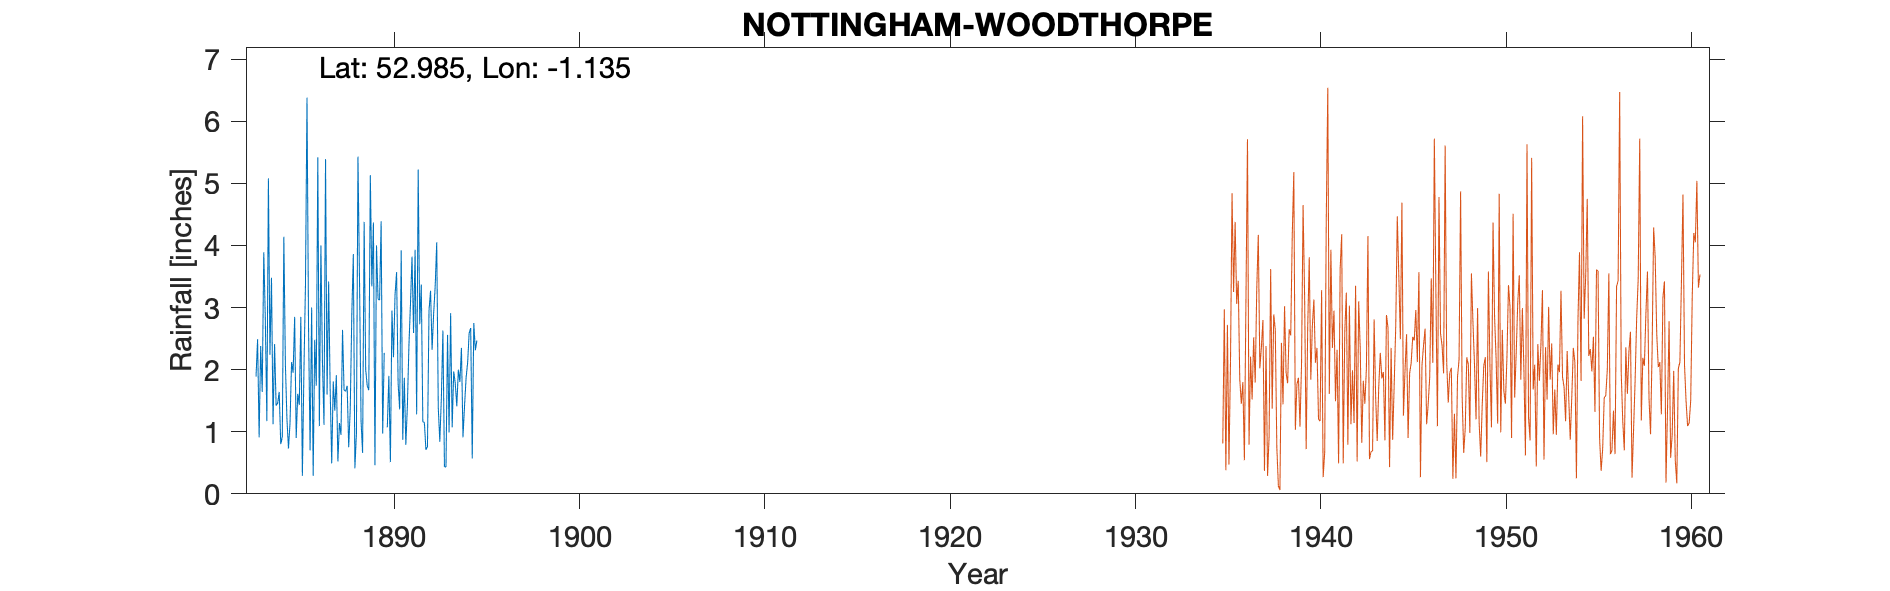

Source data for this figure (header and first rows):
NOTTINGHAM-WOODTHORPE (WOODTHORPE GRANGE…, , , , , , , , , , , , , , , , , , , , , , , 
Grid ref, SK582434, Long, -1.135, Lat, 52.98, Elevation, 270, ft, , , , , , , , , , , , , , , 
Station no, 2611/5, , , , , , , , , , , , , , , , , , , , , , 
, 1880, 1881, 1882, 1883, 1884, 1885, 1886, 1887, 1888, 1889, 1890, 1891, 1892, 1893, 1894, 1895, 1896, 1897, 1898, 1899, 1900, 1901, 1902
January, , , , 1.89, 2.41, 1.95, 3, 1.68, 0.75, 1.74, , 1.87, 1.16, 1.54, 1.8, , , , , , , , 
February, , , , 2.49, 1.42, 2.85, 0.29, 0.49, 1.37, 1.67, 1.07, 0.79, 1.15, 2.63, 2.35, , , , , , , , 
March, , , , 0.91, 1.46, 0.9, 2.48, 1.81, 2.88, 5.13, 1.9, 1.42, 0.71, 0.44, 0.91, , , , , , , , 
April, , , , 2.38, 1.64, 1.61, 1.74, 1.34, 3.86, 3.34, 0.51, 2.39, 0.76, 0.43, 1.41, , , , , , , , 
May, , , , 1.64, 0.8, 1.43, 5.42, 1.91, 0.41, 4.37, 2.95, 3.06, 2.95, 2.56, 1.86, , , , , , , , 
June, , , , 3.89, 0.92, 2.85, 1.09, 0.52, 0.97, 0.46, 2.2, 3.82, 3.27, 0.99, 2.11, , , , , , , , 
July, , , , 2.83, 4.14, 0.29, 4, 1.14, 5.43, 4, 3.2, 2.59, 2.32, 2.91, 2.59, , , , , , , , 
August, , , , 1.17, 2.09, 1.97, 2.13, 0.95, 3.44, 3.14, 3.57, 3.93, 2.9, 1.07, 2.67, , , , , , , , 
September, , , , 5.08, 1.21, 3.36, 1.11, 2.64, 1.17, 3.12, 1.78, 1.28, 3.34, 1.97, 0.57, , , , , , , , 
October, , , , 2.24, 0.73, 6.38, 5.39, 1.67, 0.66, 4.39, 1.36, 5.22, 4.05, 1.78, 2.75, , , , , , , , 
November, , , , 3.48, 1.14, 2.66, 1.6, 1.65, 4.38, 0.97, 3.92, 2.73, 1.39, 1.41, 2.31, , , , , , , , 
December, , , , 1.12, 2.12, 0.7, 3.42, 1.74, 2, 2.27, 0.87, 3.37, 0.84, 2, 2.47, , , , , , , , 
Total, , , , 29.12, 20.08, 26.95, 31.67, 17.54, 27.32, 34.6, , 32.47, 24.84, 19.73, 23.8, , , , , , , , 
1890 Jan estimated as gauge blown over, , , , , , , , , , , , , , , , , , , , , , , 
1890 said to be too large., , , , , , , , , , , , , , , , , , , , , , , 
